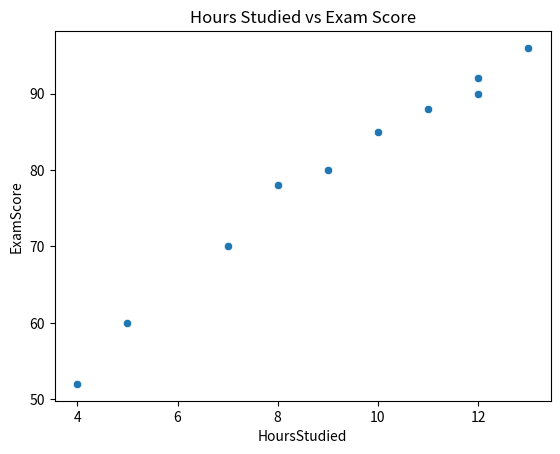

Python code for this plot:
import seaborn as sns 
import pandas as pd
import matplotlib.pyplot as plt

# Gnerate some data
data = {
    'HoursStudied': [10,12,8,5,11,7,13,4,12,9],
    'ExamScore': [85,92,78, 60,88,70,96, 52, 90, 80]
}

# Convert data to DataFrame
df = pd.DataFrame(data)

# Scatter plot
sns.scatterplot(x='HoursStudied', y='ExamScore', data=df)
plt.title('Hours Studied vs Exam Score')
plt.show()